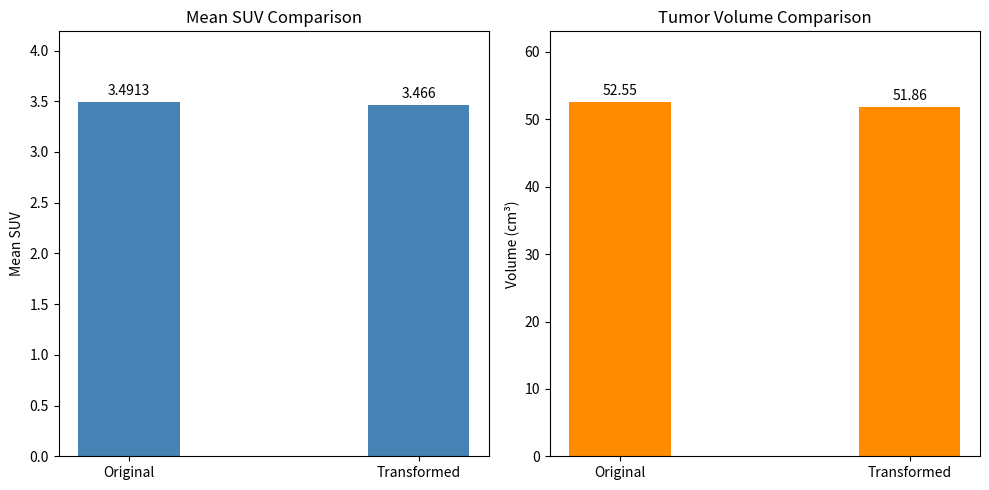

The matplotlib source for this figure: (Note: this script raises an exception after producing the figure.)
import matplotlib.pyplot as plt
import numpy as np

labels = ['Original', 'Transformed']
mean_suv = [3.4913, 3.4660]
volume = [52.55, 51.86]

x = np.arange(len(labels))
width = 0.35

fig, (ax1, ax2) = plt.subplots(1, 2, figsize=(10, 5))

# Plot Mean SUV
rects1 = ax1.bar(labels, mean_suv, width, color='steelblue')
ax1.set_ylabel('Mean SUV')
ax1.set_title('Mean SUV Comparison')
ax1.set_ylim(0, max(mean_suv) * 1.2)
ax1.bar_label(rects1, padding=3)

# Plot Volume
rects2 = ax2.bar(labels, volume, width, color='darkorange')
ax2.set_ylabel('Volume (cm³)')
ax2.set_title('Tumor Volume Comparison')
ax2.set_ylim(0, max(volume) * 1.2)
ax2.bar_label(rects2, padding=3)

fig.tight_layout()
plt.savefig('elsarticle/suv_volume_comparison.pdf')
plt.savefig('elsarticle/suv_volume_comparison.png')
print("Plots saved to elsarticle/")
